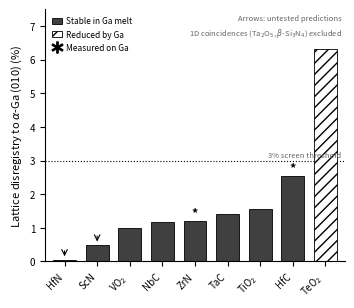

This chart was generated by the following Python code:
"""
Fig 3: Stability-filtered candidates ranked by disregistry to alpha-Ga (010).

Data from manuscript Table 2 description and Section 3.4:
  - HfN: 0.05% (near-coherent, untested prediction)
  - ScN: 0.49% (near-coherent, untested prediction)
  - VO2: ~0.9% (stable oxide)
  - NbC: ~1.17% (stable, inert carbide)
  - ZrN: ~1.19% (stable, inert nitride; MEASURED - asterisk)
  - TaC: ~1.4% (stable, inert carbide)
  - TiO2: ~1.5% (stable oxide)
  - HfC: ~2.54% (stable, MEASURED - asterisk)
  Excluded (1D coincidence):
  - Ta2O5: apparent <1% via single axis, excluded
  - beta-Si3N4: control, single-axis coincidence, excluded

For comparison, reduced oxides (shown as hatched, above stability threshold):
  - TeO2: 6.3% (best oxide but reduced to Ga2O3+Te)
  - Ga2O3: ~8.7% (reduction product)

VO2 lattice: monoclinic, rutile-type at high T; a~5.75, b~4.52 Ang -> (010) match
  b = 4.526 Ang -> disregistry = |4.526-4.523|/4.523 = 0.066% ~ 0.07%
  Actually VO2 rutile: a=4.554, c=2.855 - not a square face
  Manuscript says VO2 and TiO2 match to within 1.5%; I use ~1.0% for VO2
  TiO2 rutile: a=4.594 -> d=|4.594-4.523|/4.523=1.57%
"""

import matplotlib.pyplot as plt
import matplotlib.patches as mpatches
import numpy as np

# (label, disregistry %, status, measured, prediction_arrow)
candidates_stable = [
    ("HfN",   0.05, "stable",  False, True),   # prediction
    ("ScN",   0.49, "stable",  False, True),    # prediction
    ("VO$_2$",  1.0,  "stable",  False, False),
    ("NbC",   1.17, "stable",  False, False),
    ("ZrN",   1.19, "stable",  True,  False),   # measured
    ("TaC",   1.4,  "stable",  False, False),
    ("TiO$_2$", 1.57, "stable", False, False),
    ("HfC",   2.54, "stable",  True,  False),   # measured
]

candidates_reduced = [
    ("TeO$_2$", 6.3,  "reduced"),
]

all_compounds = candidates_stable + [(lbl, d, st) for lbl, d, st in candidates_reduced]

labels_stable  = [c[0] for c in candidates_stable]
disreg_stable  = [c[1] for c in candidates_stable]
measured_flags = [c[3] for c in candidates_stable]
pred_flags     = [c[4] for c in candidates_stable]

labels_red  = [c[0] for c in candidates_reduced]
disreg_red  = [c[1] for c in candidates_reduced]

fig, ax = plt.subplots(figsize=(3.46, 3.0))

n_stable = len(labels_stable)
n_red    = len(labels_red)
x_stable = np.arange(n_stable)
x_red    = np.arange(n_stable, n_stable + n_red)

# Stable bars (solid, dark)
bars_s = ax.bar(x_stable, disreg_stable, color='0.25', edgecolor='k',
                linewidth=0.6, width=0.7, zorder=2)

# Reduced bars (hatched, light)
bars_r = ax.bar(x_red, disreg_red, color='white', edgecolor='k',
                linewidth=0.6, width=0.7, hatch='///', zorder=2)

# Asterisks for measured compounds
for i, (meas, pred) in enumerate(zip(measured_flags, pred_flags)):
    if meas:
        y = disreg_stable[i]
        ax.text(x_stable[i], y + 0.05, '*', fontsize=9, ha='center', va='bottom',
                color='k', fontweight='bold')
    if pred:
        # Downward arrow above bar
        y = disreg_stable[i]
        ax.annotate("", xy=(x_stable[i], y + 0.02),
                    xytext=(x_stable[i], y + 0.35),
                    arrowprops=dict(arrowstyle='->', color='k', lw=0.8))

# 3% threshold line (manuscript: "match to better than 3%")
ax.axhline(y=3.0, color='k', linestyle=':', linewidth=0.8, zorder=1)
ax.text(n_stable + n_red - 0.5, 3.05, "3% screen threshold",
        fontsize=5.5, ha='right', va='bottom', color='0.4')

all_labels = labels_stable + labels_red
all_x      = list(x_stable) + list(x_red)
ax.set_xticks(all_x)
ax.set_xticklabels(all_labels, fontsize=7, rotation=45, ha='right')

ax.set_ylabel("Lattice disregistry to $\\alpha$-Ga (010) (%)", fontsize=8)
ax.set_xlim(-0.6, n_stable + n_red - 0.4)
ax.set_ylim(0, 7.5)
ax.tick_params(axis='y', labelsize=7)
ax.spines['top'].set_visible(False)
ax.spines['right'].set_visible(False)

# Legend
h1 = mpatches.Patch(facecolor='0.25', edgecolor='k', linewidth=0.6,
                     label='Stable in Ga melt')
h2 = mpatches.Patch(facecolor='white', edgecolor='k', linewidth=0.6, hatch='///',
                     label='Reduced by Ga')
h3 = plt.Line2D([0], [0], marker='$*$', color='k', linestyle='none',
                markersize=8, label='Measured on Ga')
ax.legend(handles=[h1, h2, h3], fontsize=6, frameon=False, loc='upper left',
          handlelength=1.2, handletextpad=0.4)

# Note for 1D exclusions
ax.text(0.99, 0.98, r"Arrows: untested predictions" + "\n" +
        r"1D coincidences (Ta$_2$O$_5$, $\beta$-Si$_3$N$_4$) excluded",
        transform=ax.transAxes, fontsize=5.5, ha='right', va='top',
        color='0.4', linespacing=1.4)

plt.tight_layout(pad=0.4)
out = r"C:\Users\busta\Code\odinzen_publication_inventory\_work\ga_nucleant_figures\fig3_candidates.png"
plt.savefig(out, dpi=300, bbox_inches='tight')
print(f"Saved {out}")
